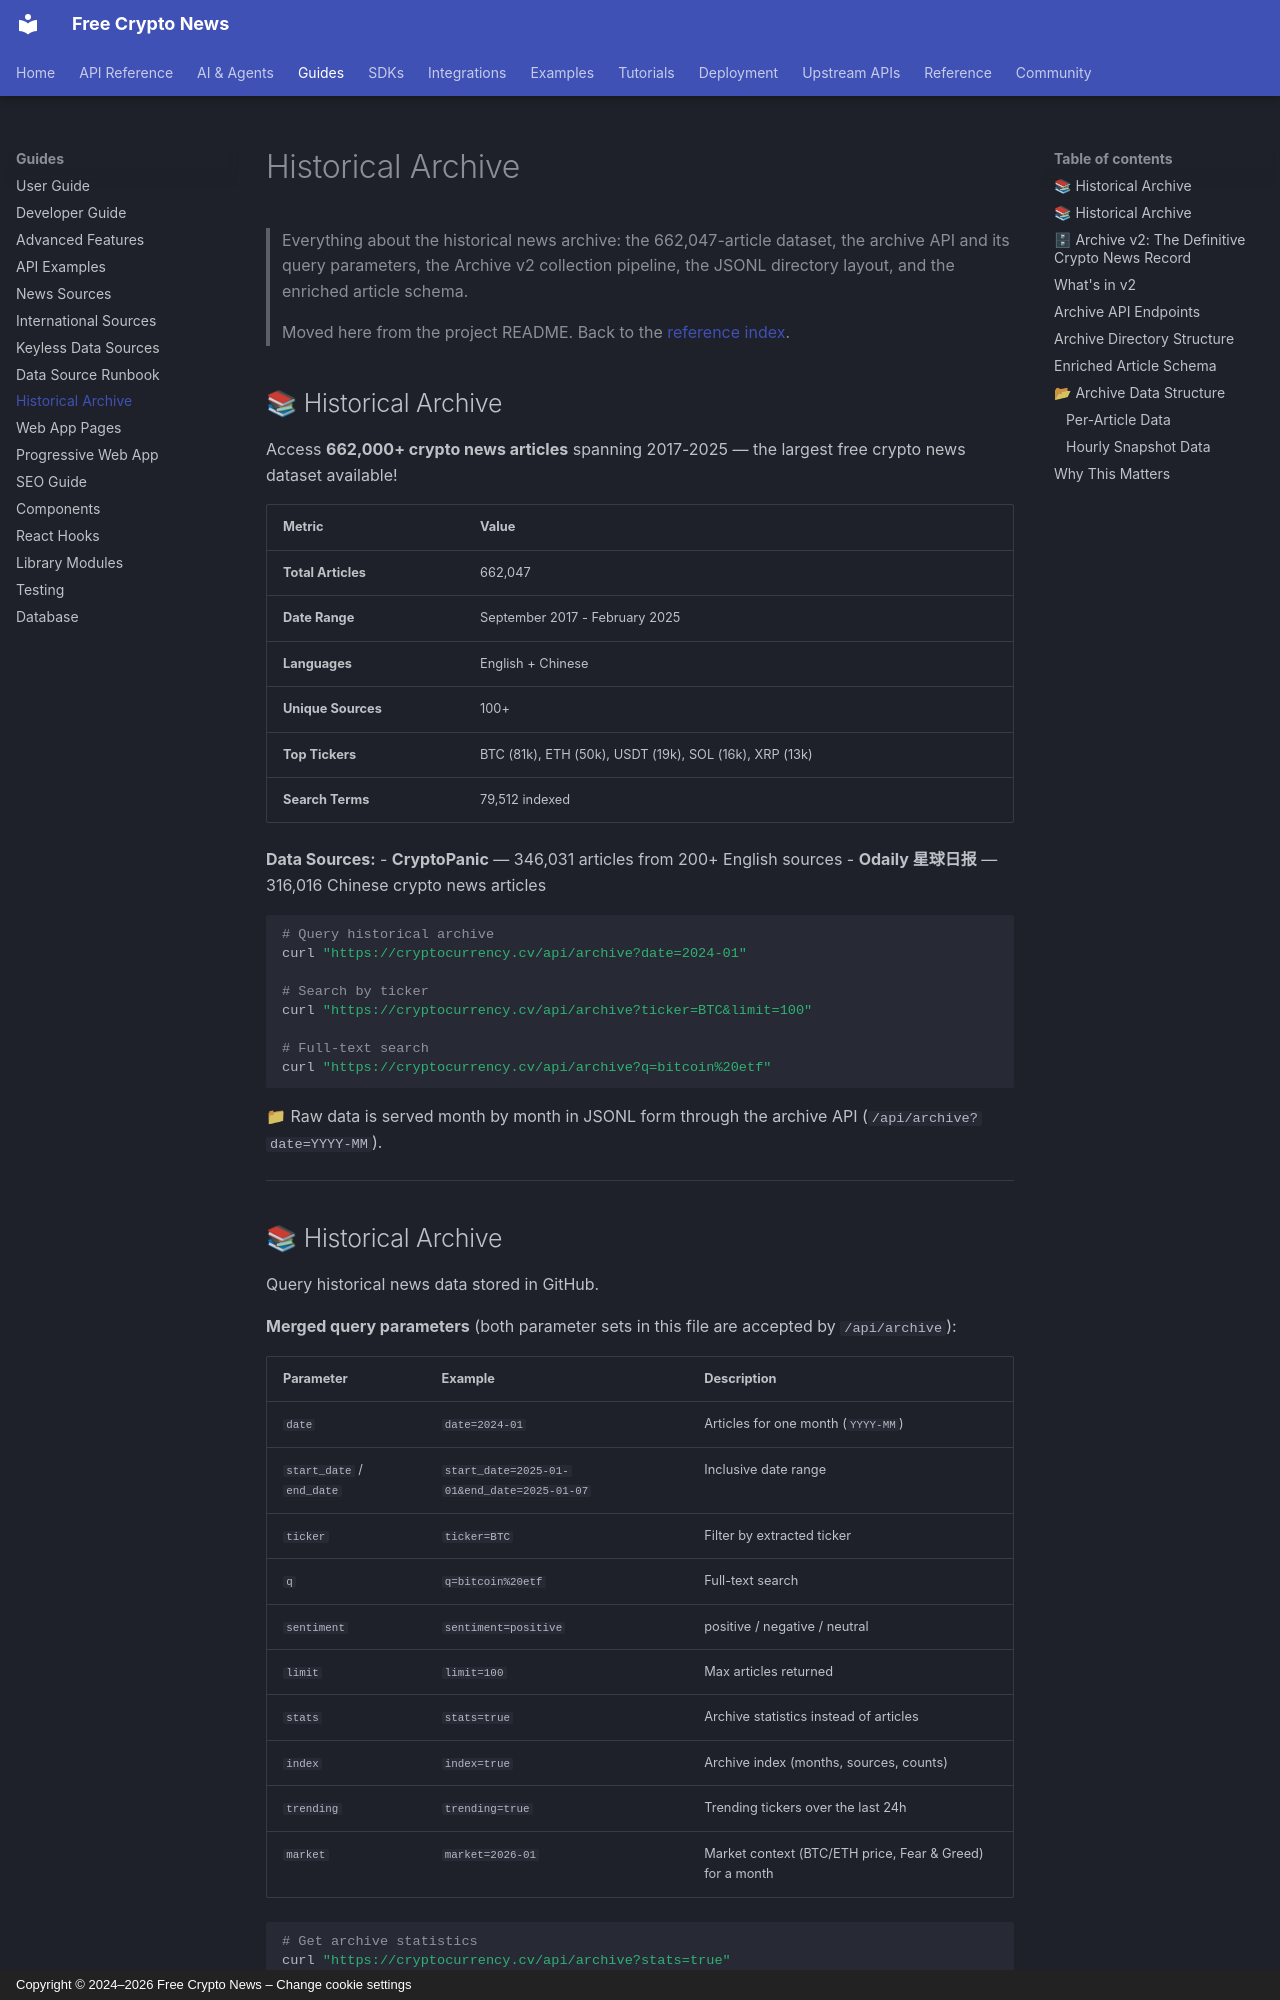

repository: nirholas/cryptocurrency.cv · page: reference/archive/index.html · generator: mkdocs · copyright: Copyright © 2024–2026 Free Crypto News – Change cookie settings

# Historical Archive

> Everything about the historical news archive: the 662,047-article dataset, the archive API and its query parameters, the Archive v2 collection pipeline, the JSONL directory layout, and the enriched article schema.
>
> Moved here from the project README. Back to the [reference index](https://github.com/nirholas/cryptocurrency.cv/blob/main/README.md).

## 📚 Historical Archive

Access **662,000+ crypto news articles** spanning 2017-2025 — the largest free crypto news dataset available!

| Metric | Value |
| ------ | ----- |
| **Total Articles** | 662,047 |
| **Date Range** | September 2017 - February 2025 |
| **Languages** | English + Chinese |
| **Unique Sources** | 100+ |
| **Top Tickers** | BTC (81k), ETH (50k), USDT (19k), SOL (16k), XRP (13k) |
| **Search Terms** | 79,512 indexed |

**Data Sources:**
- **CryptoPanic** — 346,031 articles from 200+ English sources
- **Odaily 星球日报** — 316,016 Chinese crypto news articles

```bash
# Query historical archive
curl "https://cryptocurrency.cv/api/archive?date=2024-01"

# Search by ticker
curl "https://cryptocurrency.cv/api/archive?ticker=BTC&limit=100"

# Full-text search
curl "https://cryptocurrency.cv/api/archive?q=bitcoin%20etf"
```

📁 Raw data is served month by month in JSONL form through the archive API (`/api/archive?date=YYYY-MM`).


---
